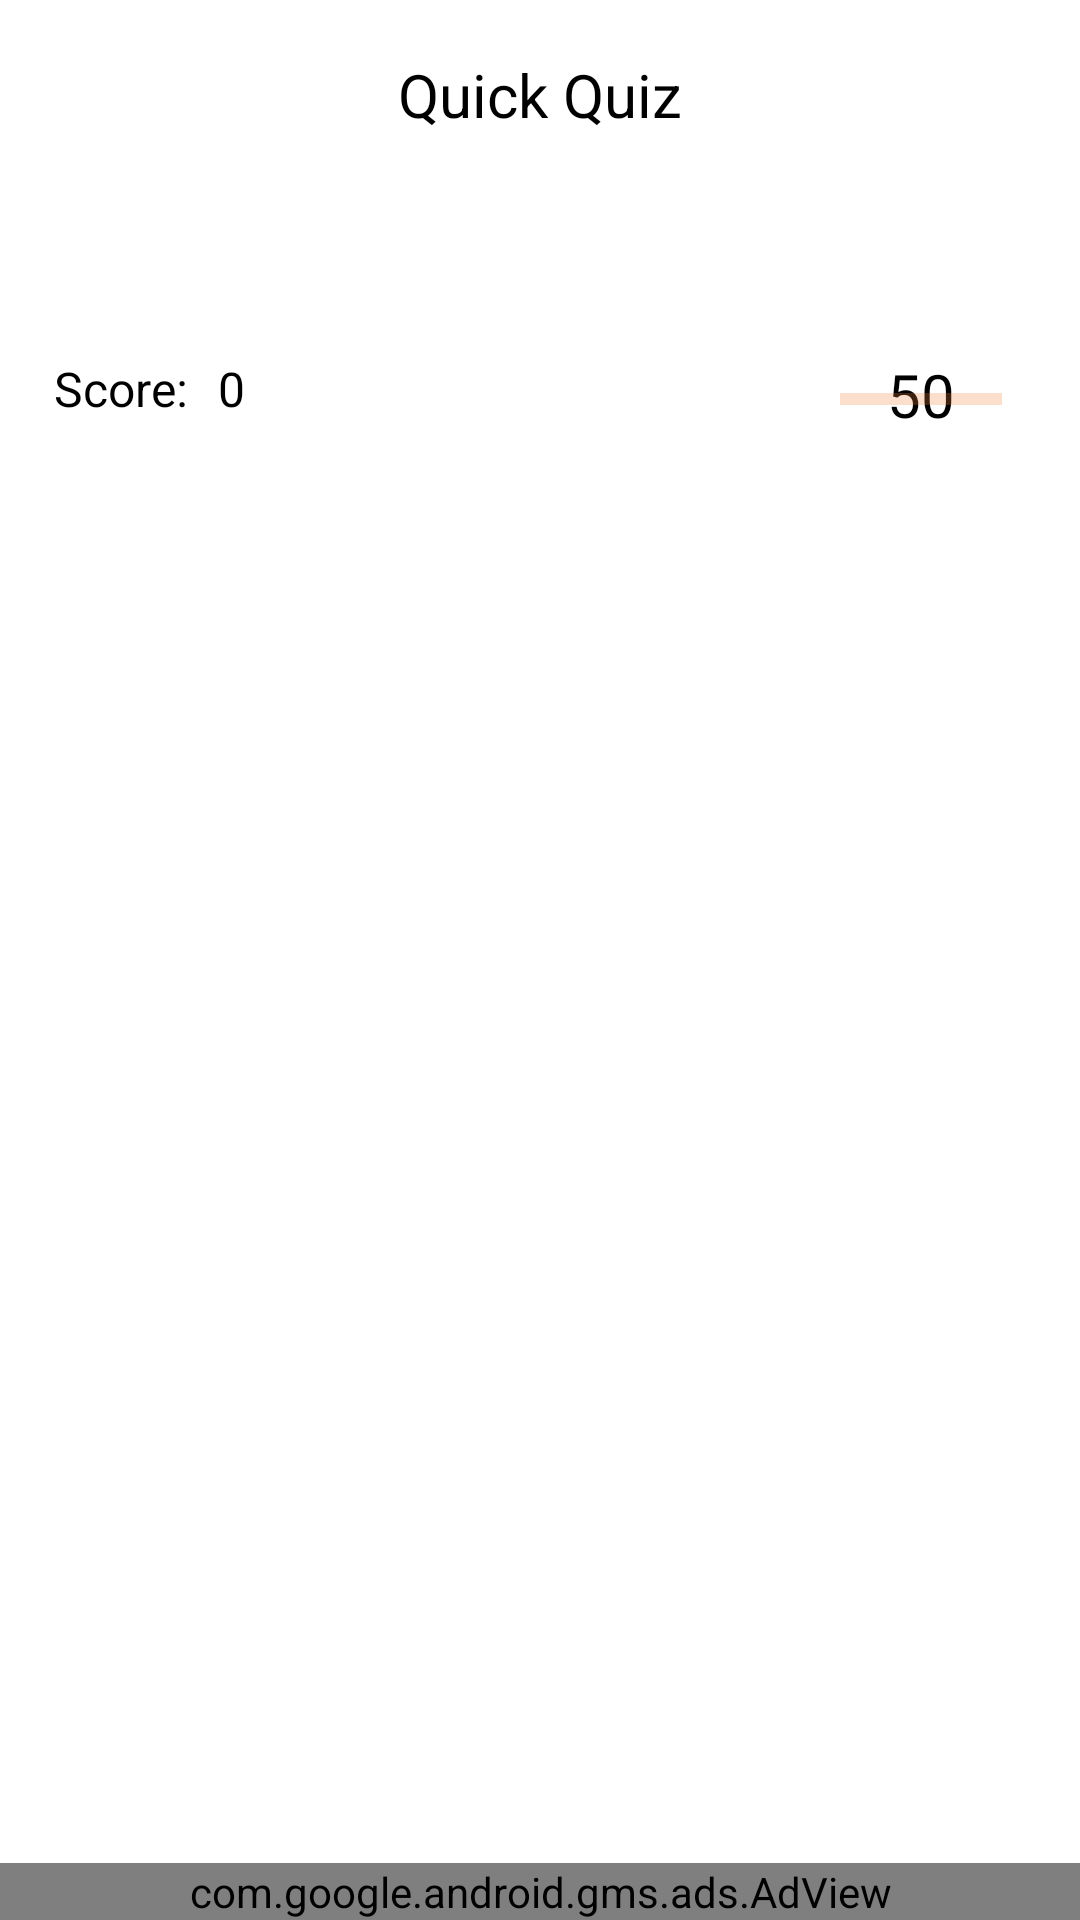

The Android layout XML behind this screen, and the referenced resources:
<!-- AndroidManifest.xml: application theme AppTheme -->
<!-- res/layout/quiz.xml -->
<LinearLayout
	xmlns:android="http://schemas.android.com/apk/res/android"
	xmlns:app="http://schemas.android.com/apk/res-auto"
	xmlns:tools="http://schemas.android.com/tools"
	android:layout_width="match_parent"
	android:layout_height="match_parent"
	android:orientation="vertical">
	<LinearLayout
		android:id="@+id/linear1"
		android:layout_width="match_parent"
		android:layout_height="wrap_content"
		android:orientation="vertical"
		android:layout_weight="1">
		<LinearLayout
			android:id="@+id/linear2"
			android:layout_width="match_parent"
			android:layout_height="match_parent"
			android:background="#FFFFFF"
			android:orientation="vertical">
			<LinearLayout
				android:id="@+id/linear3"
				android:layout_width="match_parent"
				android:layout_height="wrap_content"
				android:layout_margin="10dp"
				android:gravity="center_vertical"
				android:orientation="horizontal">
				<ImageView
					android:id="@+id/imageview1"
					android:layout_width="30dp"
					android:layout_height="30dp"
					android:layout_marginLeft="8dp"
					android:layout_marginTop="5dp"
					android:layout_marginRight="8dp"
					android:layout_marginBottom="5dp"
					android:src="@drawable/icon_5"
					android:scaleType="fitCenter" />
				<LinearLayout
					android:id="@+id/linear5"
					android:layout_width="wrap_content"
					android:layout_height="wrap_content"
					android:padding="8dp"
					android:gravity="center_horizontal|center_vertical"
					android:orientation="horizontal"
					android:layout_weight="1">
					<TextView
						android:id="@+id/textview1"
						android:layout_width="wrap_content"
						android:layout_height="wrap_content"
						android:text="Quick Quiz"
						android:textSize="20sp"
						android:textColor="#000000" />
				</LinearLayout>
				<ImageView
					android:id="@+id/imageview2"
					android:layout_width="30dp"
					android:layout_height="25dp"
					android:layout_marginLeft="8dp"
					android:layout_marginTop="5dp"
					android:layout_marginRight="8dp"
					android:layout_marginBottom="5dp"
					android:src="@drawable/exit_2"
					android:scaleType="fitCenter" />
			</LinearLayout>
			<LinearLayout
				android:id="@+id/linear4"
				android:layout_width="match_parent"
				android:layout_height="wrap_content"
				android:padding="8dp"
				android:gravity="center_vertical"
				android:orientation="horizontal">
				<TextView
					android:id="@+id/textview2"
					android:layout_width="wrap_content"
					android:layout_height="wrap_content"
					android:layout_marginLeft="10dp"
					android:layout_marginRight="10dp"
					android:text="Score:"
					android:textSize="16sp"
					android:textColor="#000000" />
				<TextView
					android:id="@+id/textview3"
					android:layout_width="wrap_content"
					android:layout_height="wrap_content"
					android:text="0"
					android:textSize="16sp"
					android:textColor="#000000" />
				<LinearLayout
					android:id="@+id/linear14"
					android:layout_width="wrap_content"
					android:layout_height="wrap_content"
					android:padding="8dp"
					android:orientation="horizontal"
					android:layout_weight="1" />
				<LinearLayout
					android:id="@+id/linear9"
					android:layout_width="wrap_content"
					android:layout_height="wrap_content"
					android:padding="10dp"
					android:gravity="center_horizontal|center_vertical"
					android:orientation="vertical">
					<TextView
						android:id="@+id/textview7"
						android:layout_width="wrap_content"
						android:layout_height="wrap_content"
						android:text="50"
						android:textSize="20sp"
						android:textColor="#000000"
						android:translationY="37.0dp" />
					<ProgressBar
						android:id="@+id/progressbar1"
						android:layout_width="70dp"
						android:layout_height="70dp"
						android:padding="8dp"
						android:translationY="-10.0dp"
						android:max="50"
						android:indeterminate="false"
						style="?android:progressBarStyleHorizontal" />
				</LinearLayout>
			</LinearLayout>
			<ListView
				android:id="@+id/listview1"
				android:layout_width="match_parent"
				android:layout_height="match_parent"
				android:padding="8dp"
				android:dividerHeight="0dp"
				android:divider="@null"
				android:choiceMode="none" />
		</LinearLayout>
	</LinearLayout>
	<com.google.android.gms.ads.AdView
		android:id="@+id/adview2"
		android:layout_width="match_parent"
		android:layout_height="wrap_content"
		app:adSize="BANNER"
		app:adUnitId="ca-app-pub-5872909875882732/1283088086" />
</LinearLayout>
<!-- resources referenced by this layout -->
<resources>
  <style name="AppTheme" parent="Theme.MaterialComponents.Light.NoActionBar.Bridge">
  		<item name="colorPrimary">@color/colorPrimary</item>
  		<item name="colorPrimaryDark">@color/colorPrimaryDark</item>
  		<item name="colorAccent">@color/colorAccent</item>
  		<item name="colorControlHighlight">@color/colorControlHighlight</item>
  		<item name="colorControlNormal">@color/colorControlNormal</item>
  	</style>
  <color name="colorPrimary">#F47F3C</color>
  <color name="colorPrimaryDark">#F47F3C</color>
  <color name="colorAccent">#F47F3C</color>
  <color name="colorControlHighlight">#008DCD</color>
  <color name="colorControlNormal">#F47F3C</color>
</resources>
